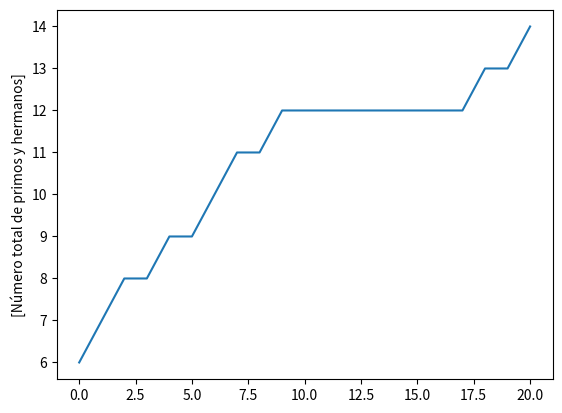

Write the Python code that produced this figure.
import matplotlib.pyplot as plt
plt.plot([6,7,8,8,9,9,10,11,11,12,12,12,12,12,12,12,12,12,13,13,14])
plt.ylabel('[Número total de primos y hermanos]')
plt.savefig('temp.png')
plt.show()

